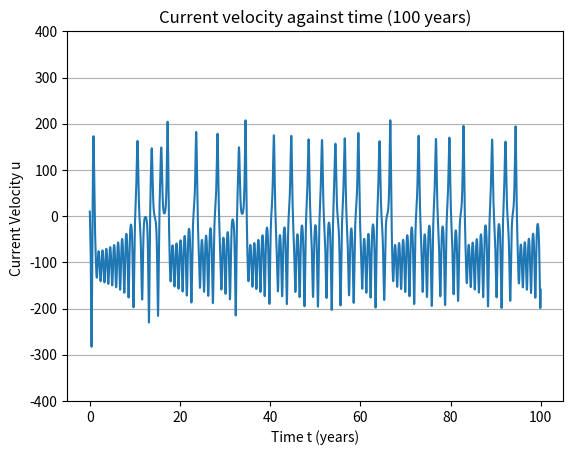

The matplotlib source for this figure: (Note: this script raises an exception after producing the figure.)
import numpy as np
import matplotlib.pyplot as plt
from scipy.integrate import odeint



# making the vectorised differential equations

def f(state, t):
    u, T_e, T_w = state

    # constants
    A = 1.0
    B = 663.0
    C = 3.0
    T_star = 12.0
    u_star = -14.2
    delta_x = 7.5

    # setting up the 3 differential equations
    du = B / delta_x * (T_e - T_w) - C * (u - u_star) #  = du/dt
    dTe = u * T_w / (2 * delta_x) - A * (T_e - T_star) #  = dTe/dt
    dTw = -u * T_e / (2 * delta_x) - A * (T_w - T_star) #  = dTw/dt

    return du, dTe, dTw

dt = .0001 # resolution

t_start = 0 # this will allways be 0
t_end = 100 # this will be for how many years we want to see this run # check 40 and 50

t = np.arange(t_start, t_end, dt)
state_0 = [10, 10, 14] # initial conditions
y = odeint(f, state_0, t) # y is a list with elemets that are list with 3 entries containing u, Te, Tw for each time step

# this corresponds to the functions u, Te, Tw which are function of time
u = y[:,0]
Te = y[:,1]
Tw = y[:,2]

# first plots

plt.plot(t, u)
plt.title("Current velocity against time ({} years)".format(t_end))
plt.xlabel("Time t (years)")
plt.ylabel("Current Velocity u ") # 10^3km / year  units?
plt.ylim((-400,400))
plt.grid(axis = 'y')
#plt.show()

"""
plt.plot(t, Te - Tw)
plt.title("Difference in Temp against time ({} years)".format(t_end))
plt.xlabel("Time t (years)")
plt.ylabel("T_e - T_w ")
plt.ylim((-30,30))
plt.show()
"""

# function for taking the derivative of a function (symmetric derivative)
def diff(func, x, dx):
    dfs = np.zeros(len(x) - 2)
    for i in range(1, len(x) - 1):
        dfs[i-1] = (func[i + 1] - func[i - 1]) / (2 * dx)
    return dfs

#
def make_func(list_func, x):
    return list_func[int(round(x/dt))]

# fix single root finder (maybe doesnt sometimes work for decreasing derivatives)
# function for root finding (bisection method)
def find_root(a, b, func):
    x1 = 0
    x2 = 0
    x3 = 0
    if a * b > 0:
        x3 = "None"
        run = False

    if make_func(func, a) < 0:
        x1 = a
        x2 = b
    else:
        x1 = b
        x2 = a

    run = True
    times_run = 0
    while run:
        times_run += 1
        x3 = (x1 + x2)/2
        if make_func(func, x3) < 0:
            x1 = x3
        else:
            x2 = x3
        if np.abs(x1 - x2) < 10**(-3): # precison
            run = False
        elif times_run > 100:
            run = False
            x3 = "None"  # im makeing the output a string if there is no root

    return x3

du = diff(u, t, dt)

def func_u(x):
    return make_func(u, x)

# idea: run the rootfinder of increments of .5 years in t to find roots, there will
# be spots in which there is no root but rootfinder should stop after a while
# also notice that it looks like all maxima we care about are above y = 100

# this function will run the bisection method on intervals of time to find all roots and the pick out the ones we want
# currently this function below consistently decides to miss out on 2 to 6 roots for some reason and they are allways in the end
# funny fix idea: run programm for more than you need and then just look at the values you care about
def iterate_find_root(dx ,start_step, end_step, increment, min_y, num_iterations):
    roots = []
    for j in range(num_iterations):
        a = start_step + (j*increment)/num_iterations
        b = a + increment
        for i in range(int(end_step / increment)):
            root = find_root(a, b, dx)
            a += increment
            if type(root) == float:
                if func_u(root) > min_y:
                    roots.append(root)

    # removes entries in roots which are very close to eachother in and makes a new set
    roots.sort()
    good_roots = roots
    if num_iterations > 0:
        for i, root_1 in enumerate(roots):
            for root_2 in roots[i+1:]:
                if root_2 - root_1 < .1:
                    good_roots.remove(root_2)

    return good_roots

# new hopefully way simpler root solution to previous problem
def find_maxima(list_func, increment, min_y):
    maxima = []
    step = increment / dt
    a = 0
    b = a + step
    for i in range(int(len(list_func) / step)):
        interval = list_func[int(a): int(b)].tolist()
        print(interval)
        max_val = max(interval)
        max_val_index = interval.index(max_val)
        a += step
        if max_val > min_y:
            maxima.append(t[max_val_index])
            
    return maxima


#roots = iterate_find_root(du, t_start, t_end, .1 , 100, 2)
roots = find_maxima(u, .5, 100)
roots.sort()
#print(roots)

for i in range(len(roots)):
    plt.scatter(roots[i], func_u(roots[i]))

# code for single root finder

"""rot = find_root(83, 84, du)
print(rot)
print(func_u(rot))
plt.scatter(rot, func_u(rot))
"""

# number of El-Nino events in the time run
num_of_elNinos = len(roots)
print("The number of ENSO events in {} years is: {}".format(t_end, num_of_elNinos))

# calculating the periods of time that elapses between the El-Nino events
times_between_ENSO = [] # periods of time
for i in range(num_of_elNinos - 1):
    times_between_ENSO.append(roots[i+1] - roots[i]) # roots is sorted so dont need abs() function

# calculates the average of a list of numbers
def mean(mylist):
    list_lenght = len(mylist)
    my_sum = 0
    for i in range(list_lenght):
        my_sum += mylist[i]
    return my_sum / list_lenght

# calculates the mean of a list of numbers
def standard_dev(mylist):
    list_length = len(mylist)
    my_sum = 0
    average = mean(mylist)
    for i in range(list_length):
        my_sum += (mylist[i] - average)**2
    return np.sqrt(my_sum/list_length)

# to ignore the first 10 events repace times_between_ENSO with times_between_ENSO[11:]
average_T = mean(times_between_ENSO)
dev_T = standard_dev(times_between_ENSO)
print("The mean time between ENSO events is: {} years".format(average_T))
print("The standard deviation of ENSO events is: {}".format(dev_T))

# this will plot the derivative of u
#plt.plot(t[1:-1], du, "--", label = "dfs")
plt.show()

# histgram plot # make nicer
"""
plt.hist(times_between_ENSO, bins= 30)
plt.ylabel("Number of ENSO events")
plt.xlabel("Time beteen ENSO events")
plt.show()
"""

# butterfly
"""plt.plot(Te - Tw, u)
plt.show()
"""

"""
The number of ENSO events in 1000 years is: 248
The mean time between ENSO events is: 3.9895605733842947 years
The standard deviation of ENSO events is: 2.0507974941721994
"""
"""
The number of ENSO events in 10000 years is: 2424
The mean time between ENSO events is: 4.115222184869135 years
The standard deviation of ENSO events is: 2.564259102078737
"""
